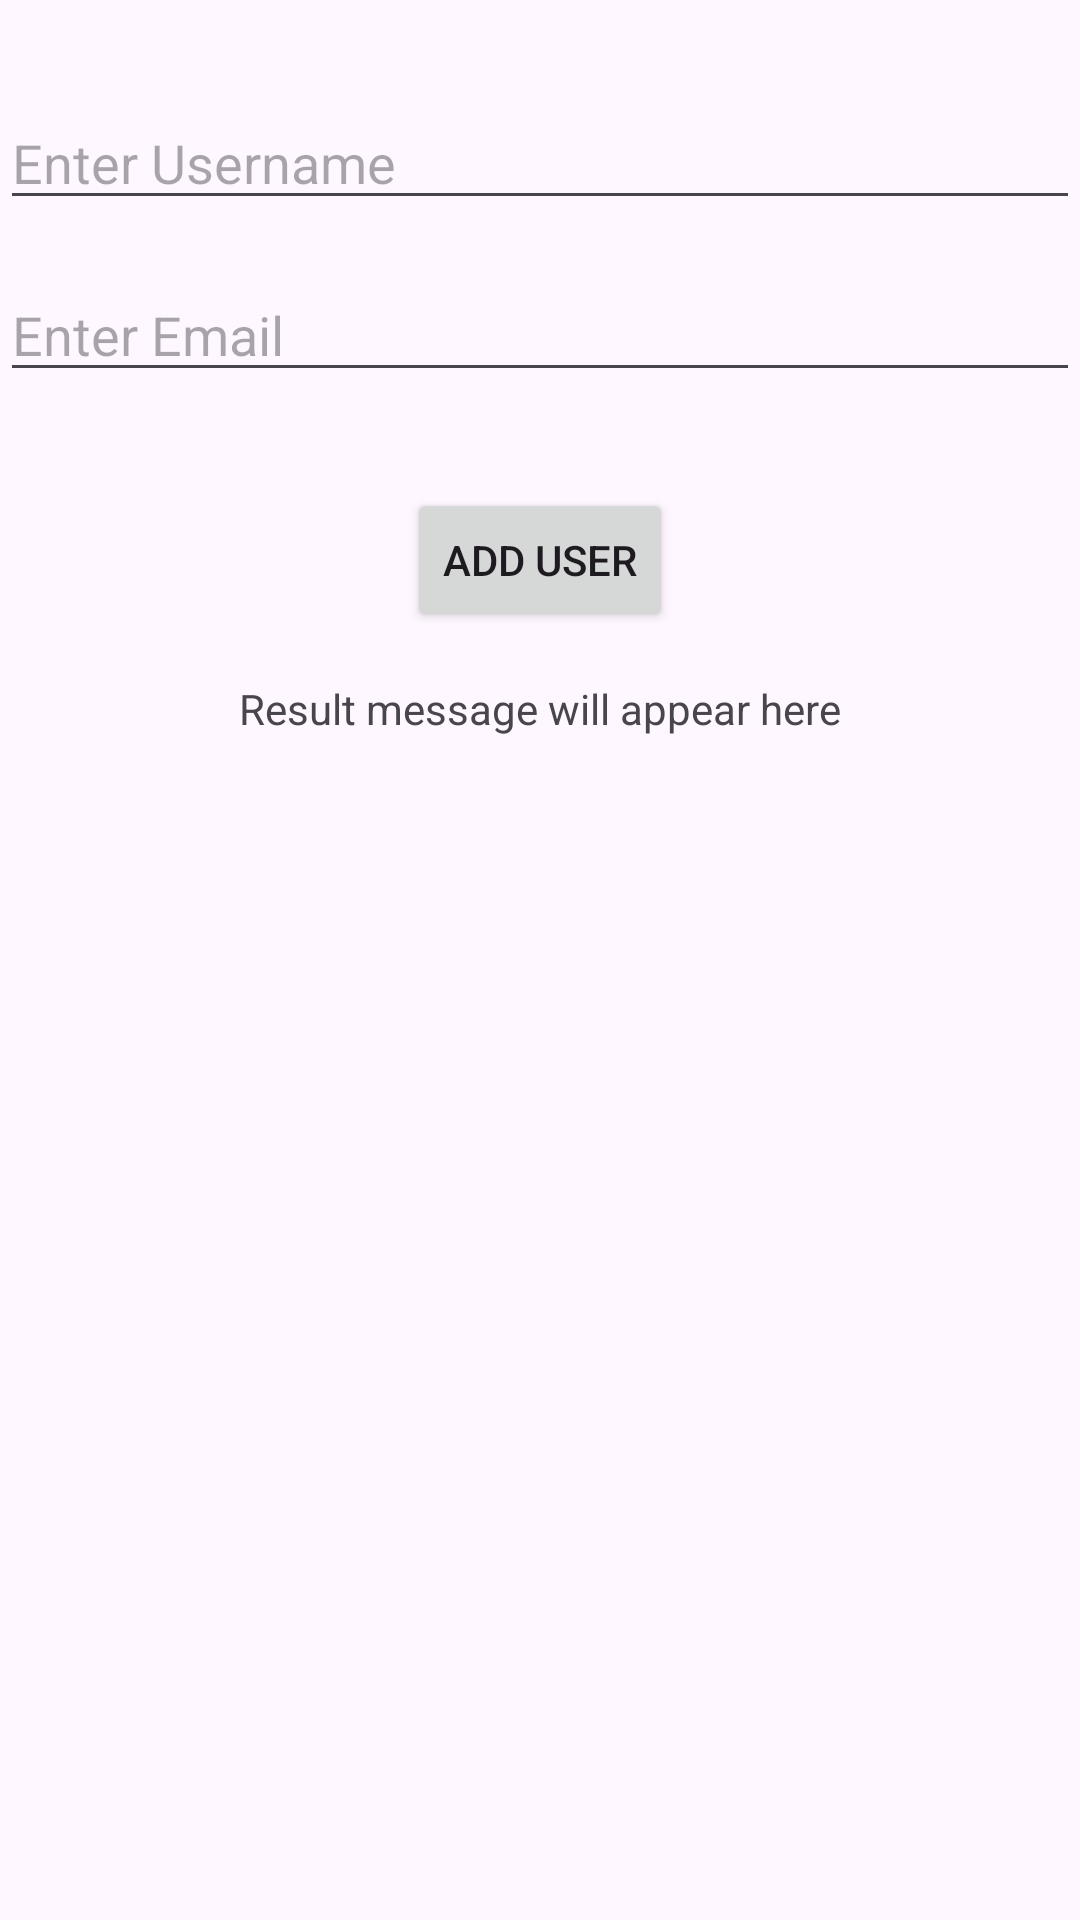

This screen was rendered from an Android layout file. Write that file and the resources it references.
<!-- AndroidManifest.xml: application theme Theme.AstroShare -->
<!-- res/layout/activity_main.xml -->
<androidx.constraintlayout.widget.ConstraintLayout
    android:id="@+id/root_layout"
    xmlns:android="http://schemas.android.com/apk/res/android"
    xmlns:app="http://schemas.android.com/apk/res-auto"
    xmlns:tools="http://schemas.android.com/tools"
    android:layout_width="match_parent"
    android:layout_height="match_parent"
    tools:context=".MainActivity">

    
    <EditText
        android:id="@+id/usernameEditText"
        android:layout_width="0dp"
        android:layout_height="wrap_content"
        android:hint="Enter Username"
        android:layout_marginTop="32dp"
        app:layout_constraintTop_toTopOf="parent"
        app:layout_constraintStart_toStartOf="parent"
        app:layout_constraintEnd_toEndOf="parent" />

    
    <EditText
        android:id="@+id/emailEditText"
        android:layout_width="0dp"
        android:layout_height="wrap_content"
        android:hint="Enter Email"
        android:layout_marginTop="16dp"
        app:layout_constraintTop_toBottomOf="@id/usernameEditText"
        app:layout_constraintStart_toStartOf="parent"
        app:layout_constraintEnd_toEndOf="parent" />

    
    <Button
        android:id="@+id/addUserButton"
        android:layout_width="wrap_content"
        android:layout_height="wrap_content"
        android:text="Add User"
        android:layout_marginTop="32dp"
        app:layout_constraintTop_toBottomOf="@id/emailEditText"
        app:layout_constraintStart_toStartOf="parent"
        app:layout_constraintEnd_toEndOf="parent" />

    
    <TextView
        android:id="@+id/resultMessageTextView"
        android:layout_width="wrap_content"
        android:layout_height="wrap_content"
        android:text="Result message will appear here"
        android:layout_marginTop="16dp"
        app:layout_constraintTop_toBottomOf="@id/addUserButton"
        app:layout_constraintStart_toStartOf="parent"
        app:layout_constraintEnd_toEndOf="parent" />

</androidx.constraintlayout.widget.ConstraintLayout>
<!-- resources referenced by this layout -->
<resources>
  <style name="Theme.AstroShare" parent="Base.Theme.AstroShare" />
  <style name="Base.Theme.AstroShare" parent="Theme.Material3.DayNight.NoActionBar">
          
          
      </style>
</resources>
